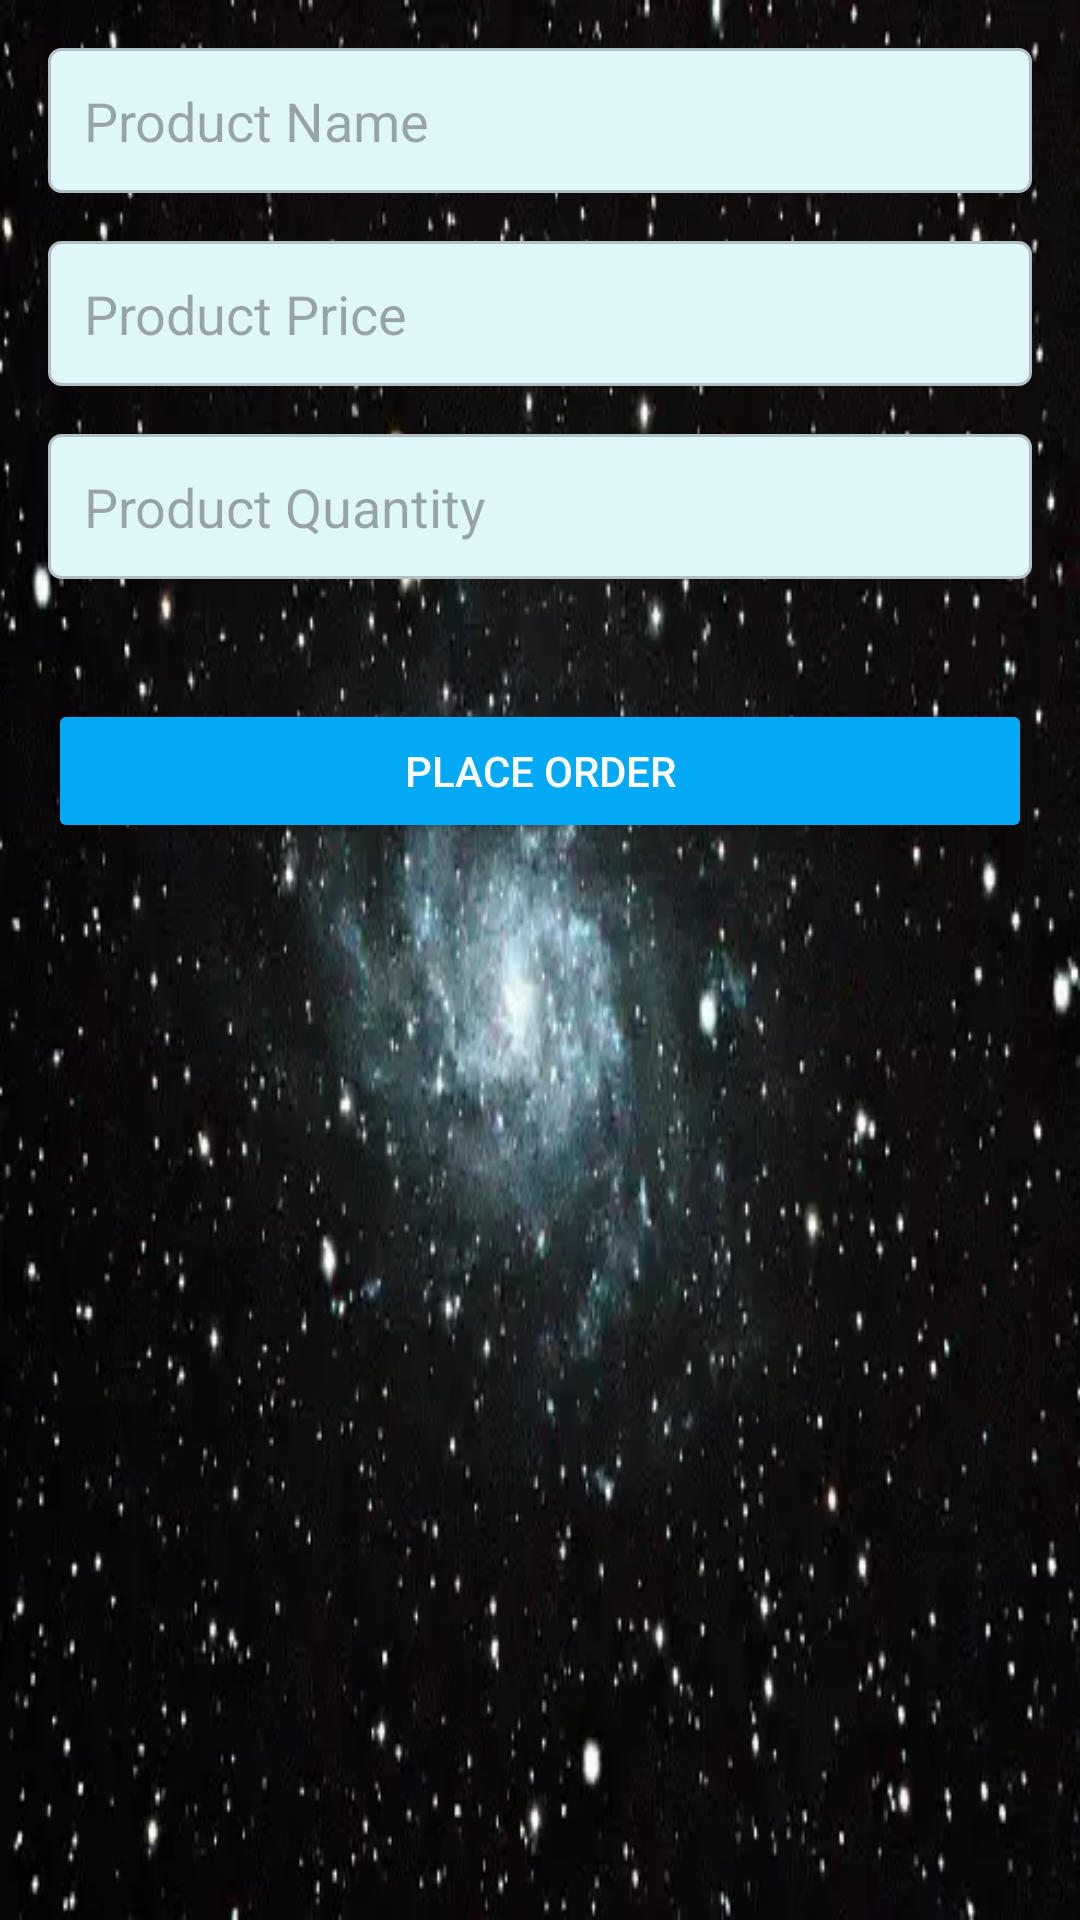

Reconstruct the res/layout file that produces this screen, plus the resources it refers to.
<!-- AndroidManifest.xml: application theme Theme.EatsNest -->
<!-- res/layout/activity_order.xml -->
<?xml version="1.0" encoding="utf-8"?>
<LinearLayout xmlns:android="http://schemas.android.com/apk/res/android"
    xmlns:tools="http://schemas.android.com/tools"
    android:layout_width="match_parent"
    android:layout_height="match_parent"
    android:autofillHints=""
    android:orientation="vertical"
    android:padding="16dp"
    android:background="@drawable/adminpic3">

    
    <EditText
        android:id="@+id/productNameEditText"
        android:layout_width="match_parent"
        android:layout_height="wrap_content"
        android:autofillHints=""
        android:hint="@string/product_name2"
        android:inputType="text"
        android:minHeight="48dp"
        android:enabled="false"
        android:focusable="false"
        android:background="@drawable/edit_text_box"
        android:textColor="#FF5722"
        android:padding="12dp"
        android:layout_marginBottom="16dp"
        tools:ignore="VisualLintTextFieldSize" />

    
    <EditText
        android:id="@+id/productPriceEditText"
        android:layout_width="match_parent"
        android:layout_height="wrap_content"
        android:autofillHints=""
        android:hint="@string/product_price2"
        android:inputType="numberDecimal"
        android:minHeight="48dp"
        android:enabled="false"
        android:focusable="false"
        android:background="@drawable/edit_text_box"
        android:textColor="#FF5722"
        android:padding="12dp"
        android:layout_marginBottom="16dp"
        tools:ignore="VisualLintTextFieldSize" />

    
    <EditText
        android:id="@+id/productQuantityEditText"
        android:layout_width="match_parent"
        android:layout_height="wrap_content"
        android:hint="@string/product_quantity2"
        android:inputType="number"
        android:minHeight="48dp"
        android:enabled="false"
        android:focusable="false"
        android:background="@drawable/edit_text_box"
        android:textColor="#FF5722"
        android:padding="12dp"
        android:layout_marginBottom="16dp"
        tools:ignore="Autofill,VisualLintTextFieldSize" />

    
    <Button
        android:id="@+id/placeOrderButton"
        android:layout_width="match_parent"
        android:layout_height="wrap_content"
        android:layout_marginTop="24dp"
        android:backgroundTint="#03A9F4"
        android:padding="12dp"
        android:text="@string/place_order"
        android:textColor="@android:color/white"
        tools:ignore="TextContrastCheck,VisualLintButtonSize" />
    <Button
        android:id="@+id/btn_back8"
        style="@style/MyButtonStyle"
        android:layout_width="200dp"
        android:layout_gravity="center"
        android:layout_marginTop="350dp"
        android:layout_marginBottom="16dp"
        android:layout_weight="0"
        android:text="@string/back"
        tools:ignore="InefficientWeight,TextContrastCheck" />

</LinearLayout>
<!-- resources referenced by this layout -->
<resources>
  <!-- drawable adminpic3: png bitmap (drawable, 31246 bytes) -->
  <!-- drawable edit_text_box (drawable) -->
  <shape xmlns:android="http://schemas.android.com/apk/res/android">
      <solid android:color="#E0F7FA" /> 
      <stroke
          android:width="1dp"
          android:color="#B0BEC5" /> 
      <corners android:radius="4dp" /> 
      <padding
          android:left="8dp"
          android:top="8dp"
          android:right="8dp"
          android:bottom="8dp" />
  </shape>
  <string name="back">Back</string>
  <string name="place_order">Place Order</string>
  <string name="product_name2">Product Name</string>
  <string name="product_price2">Product Price</string>
  <string name="product_quantity2">Product Quantity</string>
  <style name="MyButtonStyle">
          <item name="android:layout_width">0dp</item>
          <item name="android:layout_height">wrap_content</item>
          <item name="android:layout_weight">1</item>
          <item name="android:padding">16dp</item>
          <item name="android:layout_marginTop">16dp</item>
          <item name="android:textStyle">bold</item>
          <item name="android:backgroundTint">#C100BCD4</item>
          <item name="android:textColor">#FA3E02</item>
      </style>
  <style name="Theme.EatsNest" parent="Base.Theme.EatsNest" />
  <style name="Base.Theme.EatsNest" parent="Theme.Material3.DayNight.NoActionBar">
          
          
      </style>
</resources>
